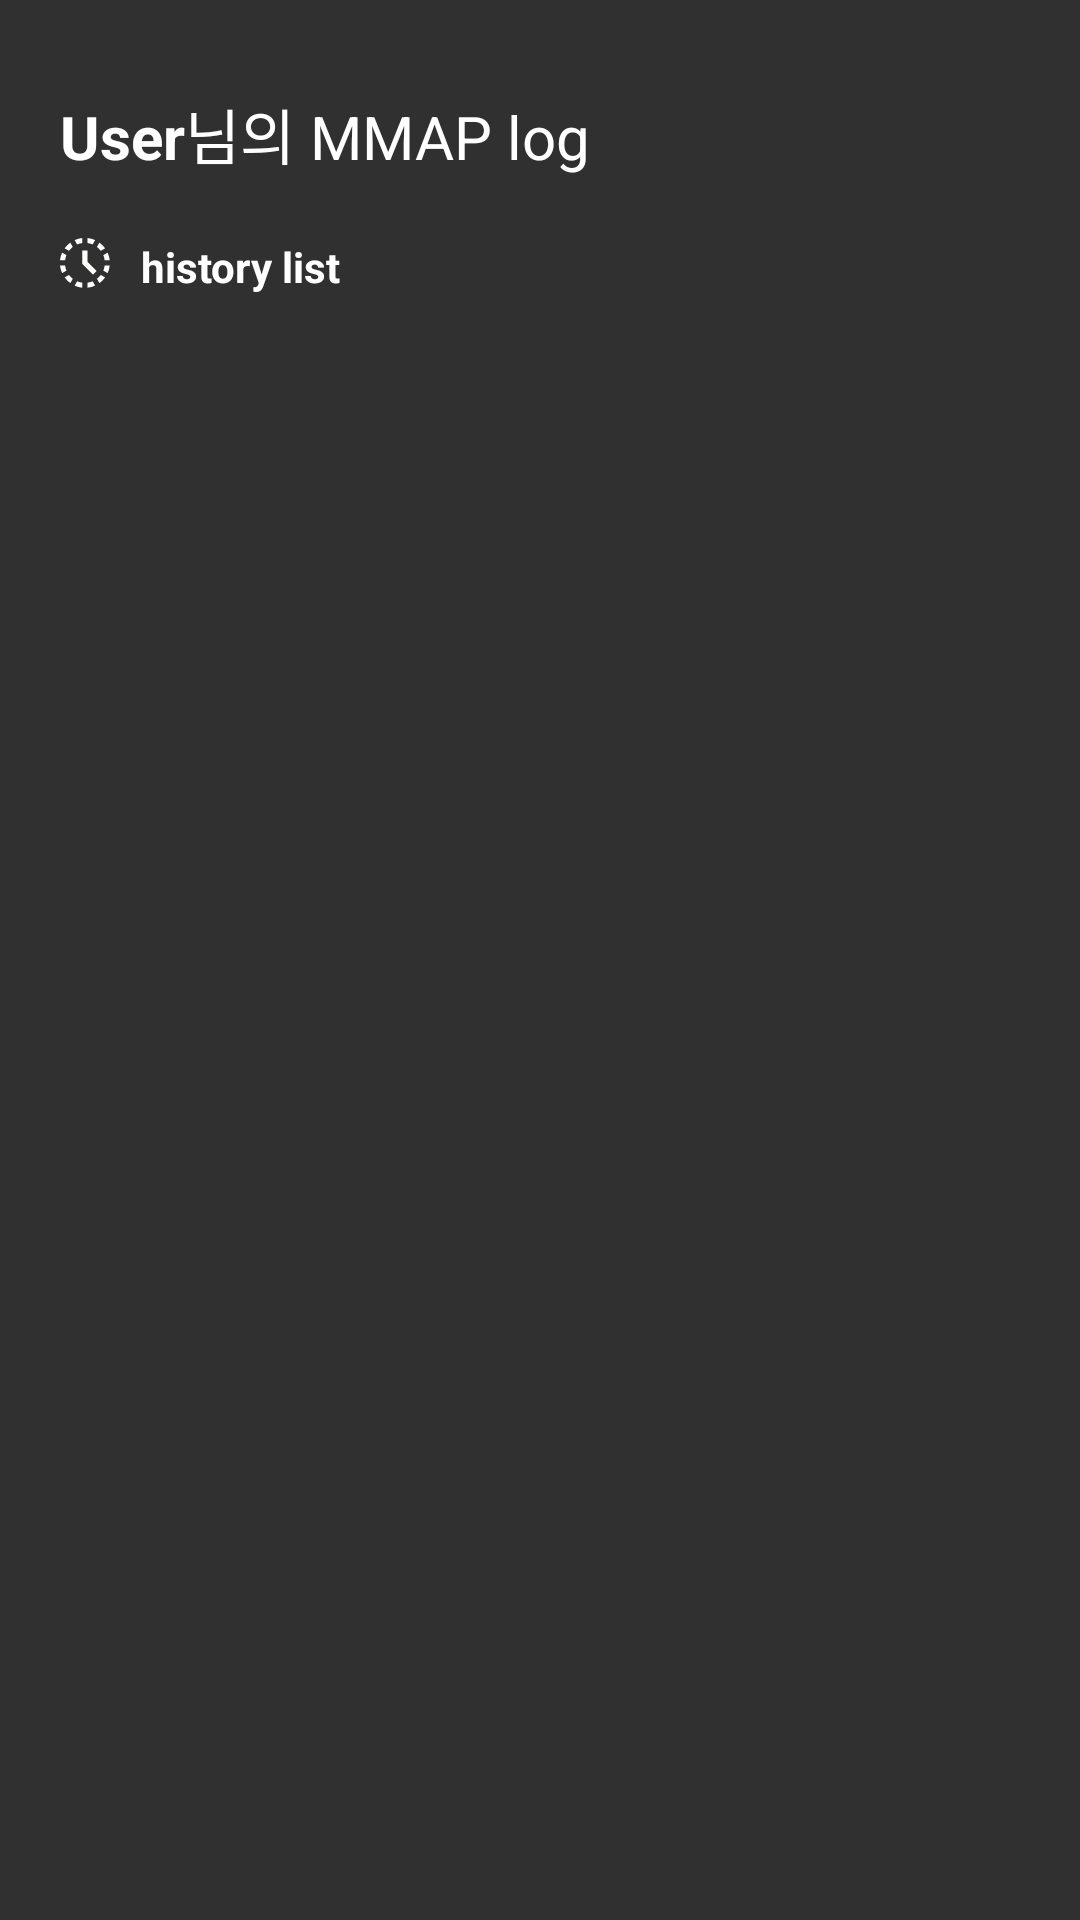

Layout XML and referenced resources for this Android screen:
<!-- AndroidManifest.xml: application theme Theme.AppCompat.NoActionBar -->
<!-- res/layout/fragment_recordview.xml -->
<?xml version="1.0" encoding="utf-8"?>
<LinearLayout xmlns:android="http://schemas.android.com/apk/res/android"
    xmlns:tools="http://schemas.android.com/tools"
    android:layout_width="match_parent"
    android:layout_height="match_parent"
    xmlns:app="http://schemas.android.com/apk/res-auto"
    android:orientation="vertical"
    tools:context=".RecordView">

    <LinearLayout
        android:layout_marginLeft="20dp"
        android:layout_marginBottom="20dp"
        android:layout_marginRight="20dp"
        android:layout_marginTop="30dp"
        android:layout_width="match_parent"
        android:layout_height="wrap_content"
        android:orientation="horizontal">

        <TextView
            android:id="@+id/user_record"
            android:layout_width="wrap_content"
            android:layout_height="wrap_content"
            android:textColor="#FFFFFF"
            android:textSize="20sp"
            android:textStyle="bold"
            android:text="User"/>

        <TextView
            android:layout_width="wrap_content"
            android:layout_height="wrap_content"
            android:textColor="#FFFFFF"
            android:textSize="20sp"
            android:text="님의 MMAP log"/>

    </LinearLayout>

    <LinearLayout
        android:orientation="horizontal"
        android:layout_marginBottom="10dp"
        android:layout_width="match_parent"
        android:layout_height="wrap_content">

        <ImageView
            android:layout_marginLeft="20dp"
            android:id="@+id/ic_historyList"
            app:srcCompat="@drawable/ic_history__toggle"
            android:layout_width="wrap_content"
            android:layout_height="wrap_content"/>

        <TextView
            android:layout_marginLeft="10dp"
            android:layout_width="wrap_content"
            android:layout_height="wrap_content"
            android:text="history list"
            android:textColor="#FFFFFF"
            android:textStyle="bold"/>

    </LinearLayout>

    <androidx.recyclerview.widget.RecyclerView
        android:id="@+id/list_Recycler"
        android:layout_marginLeft="10dp"
        android:layout_marginRight="10dp"
        android:layout_marginBottom="10dp"
        android:layout_width="match_parent"
        android:layout_height="match_parent"/>

</LinearLayout>
<!-- resources referenced by this layout -->
<resources>
  <!-- drawable ic_history__toggle (drawable) -->
  <vector xmlns:android="http://schemas.android.com/apk/res/android"
      android:width="17dp"
      android:height="17dp"
      android:viewportWidth="17"
      android:viewportHeight="17">
    <path
        android:pathData="M10.875,14.4333L11.7083,15.8833C10.9083,16.25 10.0333,16.4917 9.125,16.5833V14.9C9.7417,14.825 10.325,14.6667 10.875,14.4333ZM1.6833,9.125H0C0.0917,10.0417 0.3333,10.9083 0.7,11.7083L2.15,10.875C1.9167,10.325 1.7583,9.7417 1.6833,9.125ZM10.875,2.15L11.7083,0.7C10.9083,0.3333 10.0417,0.0917 9.125,0V1.6833C9.7417,1.7583 10.325,1.9167 10.875,2.15ZM14.9,7.4583H16.5833C16.4917,6.5417 16.25,5.675 15.8833,4.875L14.4333,5.7083C14.6667,6.2583 14.825,6.8417 14.9,7.4583ZM5.7083,14.4333L4.875,15.8833C5.675,16.25 6.55,16.4917 7.4583,16.5833V14.9C6.8417,14.825 6.2583,14.6667 5.7083,14.4333ZM7.4583,1.6833V0C6.5417,0.0917 5.675,0.3333 4.875,0.7L5.7083,2.15C6.2583,1.9167 6.8417,1.7583 7.4583,1.6833ZM13.5917,4.2667L15.0417,3.425C14.5167,2.7 13.875,2.0583 13.15,1.5333L12.3083,2.9833C12.8,3.3583 13.225,3.7833 13.5917,4.2667ZM2.15,5.7083L0.7,4.875C0.3333,5.675 0.0917,6.5417 0,7.4583H1.6833C1.7583,6.8417 1.9167,6.2583 2.15,5.7083ZM14.9,9.125C14.825,9.7417 14.6667,10.325 14.4333,10.875L15.8833,11.7083C16.25,10.9083 16.4917,10.0333 16.5833,9.125H14.9ZM12.3167,13.5917L13.1583,15.0417C13.8833,14.5167 14.525,13.875 15.05,13.15L13.6,12.3083C13.225,12.8 12.8,13.225 12.3167,13.5917ZM4.2667,2.9917L3.4333,1.5333C2.7,2.0667 2.0667,2.7 1.5417,3.4333L2.9917,4.275C3.3583,3.7833 3.7833,3.3583 4.2667,2.9917ZM2.9917,12.3167L1.5417,13.15C2.0667,13.875 2.7083,14.5167 3.4333,15.0417L4.275,13.5917C3.7833,13.225 3.3583,12.8 2.9917,12.3167ZM9.125,4.125H7.4583V8.6333L11.0333,12.2083L12.2083,11.0333L9.125,7.95V4.125Z"
        android:fillColor="#FFFFFE"/>
  </vector>
</resources>
